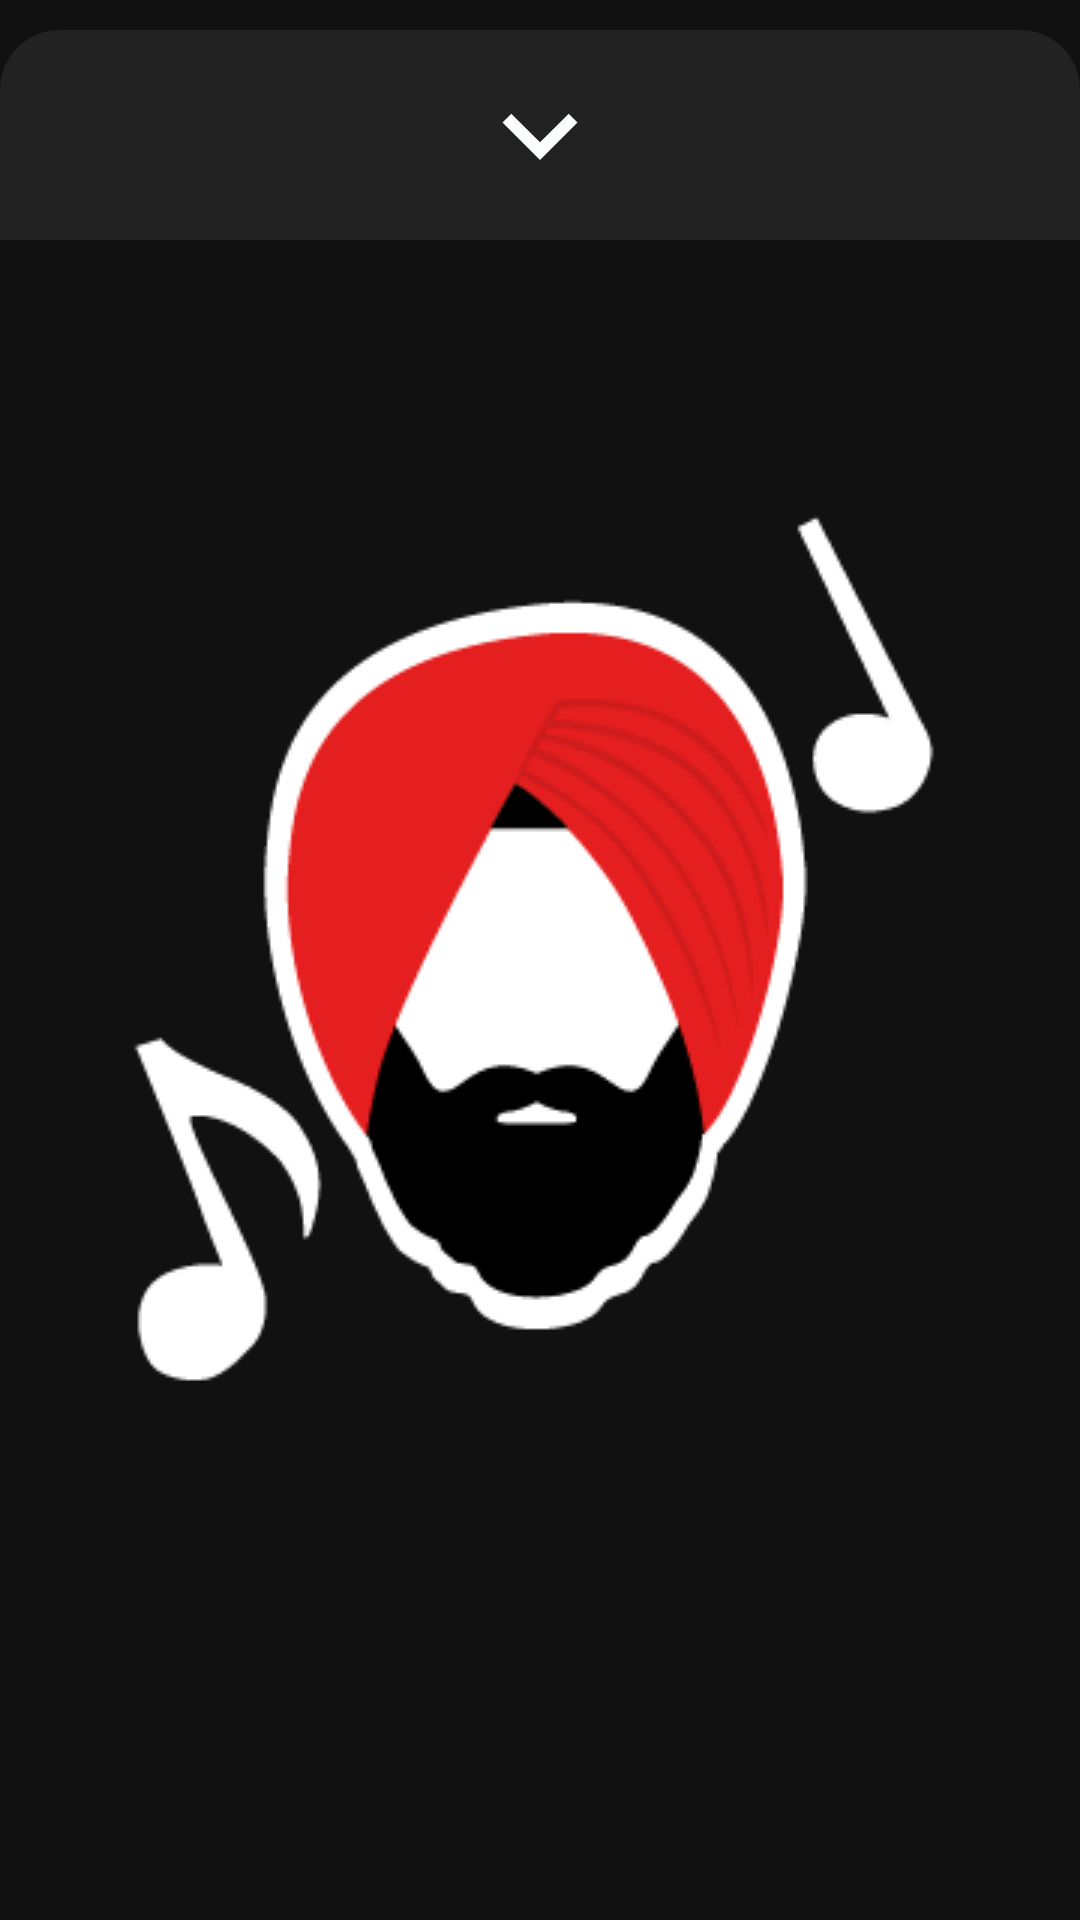

The Android layout XML behind this screen, and the referenced resources:
<!-- AndroidManifest.xml: application theme AppTheme -->
<!-- res/layout/fragment_media_queue.xml -->
<?xml version="1.0" encoding="utf-8"?>
<LinearLayout xmlns:android="http://schemas.android.com/apk/res/android"
    android:orientation="vertical"
    android:elevation="10dp"
    android:layout_width="match_parent"
    android:layout_marginTop="100dp"
    android:layout_height="match_parent"
    android:paddingTop="10dp"
    android:background="@color/colorTransparent"
    >

    <RelativeLayout
        android:id="@+id/top_bar_queue"
        android:layout_width="match_parent"
        android:layout_height="70dp"
        android:padding="10dp"
        android:background="@drawable/rounded_top_20"
        android:backgroundTint="#222222">

        <ImageButton
            android:id="@+id/top_bar_queue_icon"
            android:layout_width="50dp"
            android:layout_height="50dp"
            android:layout_centerInParent="true"
            android:src="@drawable/ic_arrow"
            android:scaleType="fitCenter"
            android:duplicateParentState="true"
            android:rotation="180"
            android:background="@color/colorTransparent"/>

    </RelativeLayout>

    <androidx.recyclerview.widget.RecyclerView
        android:id="@+id/queue_list"
        android:layout_width="match_parent"
        android:layout_height="wrap_content"
        android:background="#222222"/>

</LinearLayout>
<!-- resources referenced by this layout -->
<resources>
  <color name="colorTransparent">#00000000</color>
  <!-- drawable ic_arrow (drawable) -->
  <vector android:height="40dp" android:tint="#FDFFFF"
      android:viewportHeight="24" android:viewportWidth="24"
      android:width="40dp" xmlns:android="http://schemas.android.com/apk/res/android">
      <path android:fillColor="@android:color/white" android:pathData="M7.41,15.41L12,10.83l4.59,4.58L18,14l-6,-6 -6,6z"/>
  </vector>
  <!-- drawable rounded_top_20 (drawable) -->
  <?xml version="1.0" encoding="utf-8"?>
  <shape xmlns:android="http://schemas.android.com/apk/res/android"
      android:shape="rectangle">
  
      <corners android:topLeftRadius="20dp" android:topRightRadius="20dp"/>
  
      <solid android:color="@color/colorAccent"/>
  
  </shape>
  <style name="AppTheme" parent="android:Theme.Material.NoActionBar">
          <item name="android:windowTranslucentStatus">true</item>
          <item name="android:statusBarColor">#00000000</item>
          <item name="android:navigationBarColor">#000000</item>
          <item name="android:windowBackground">@drawable/background_splash</item>
      </style>
  <color name="colorAccent">#FF0800</color>
  <!-- drawable background_splash (drawable) -->
  <?xml version="1.0" encoding="utf-8"?>
  <layer-list xmlns:android="http://schemas.android.com/apk/res/android"
      android:opacity="opaque">
  
      <item
          android:drawable="@color/colorDarkBackground"/>
  
      <item
          android:width="300dp"
          android:height="300dp"
          android:left="0dp"
          android:right="0dp"
          android:gravity="center">
          <bitmap
              android:src="@drawable/ic_icon_300"
              android:gravity="center"/>
      </item>
  </layer-list>
  <color name="colorDarkBackground">#111111</color>
  <!-- drawable ic_icon_300: png bitmap (drawable, 12765 bytes) -->
</resources>
